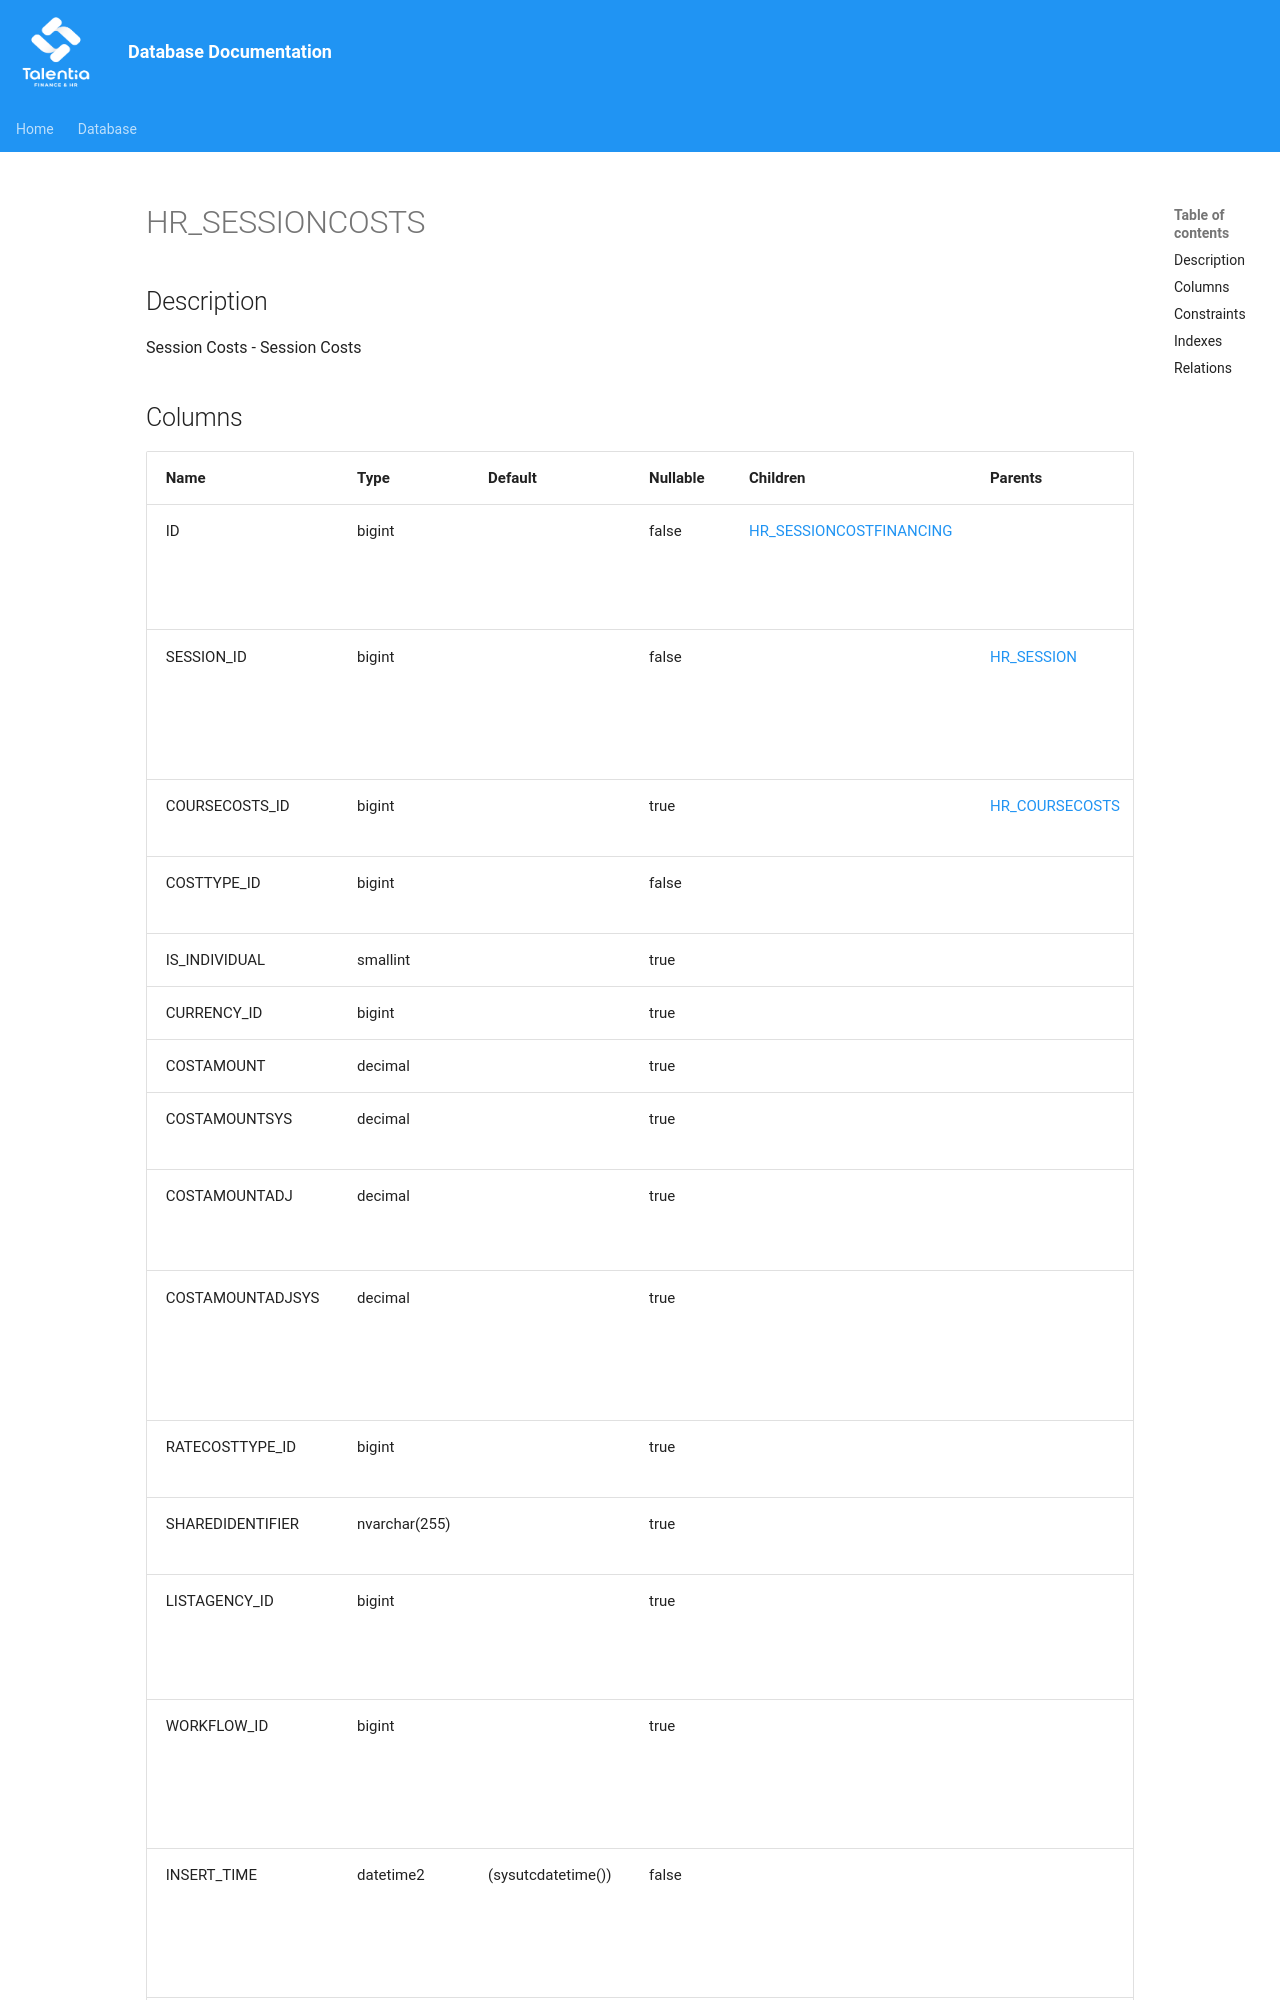

repository: giovanniporcelli/documentazione-db · page: schema/HR_SESSIONCOSTS/index.html · generator: mkdocs

# HR_SESSIONCOSTS

## Description

Session Costs - Session Costs  


## Columns

| Name | Type | Default | Nullable | Children | Parents | Comment |
| ---- | ---- | ------- | -------- | -------- | ------- | ------- |
| ID | bigint |  | false | [HR_SESSIONCOSTFINANCING](HR_SESSIONCOSTFINANCING.md) |  | Indicates the unique identifier |
| SESSION_ID | bigint |  | false |  | [HR_SESSION](HR_SESSION.md) | The identifier of the Session record. |
| COURSECOSTS_ID | bigint |  | true |  | [HR_COURSECOSTS](HR_COURSECOSTS.md) | Course Costs |
| COSTTYPE_ID | bigint |  | false |  |  | Cost Type |
| IS_INDIVIDUAL | smallint |  | true |  |  | Individual |
| CURRENCY_ID | bigint |  | true |  |  | Currency |
| COSTAMOUNT | decimal |  | true |  |  | Amount |
| COSTAMOUNTSYS | decimal |  | true |  |  | System Amount |
| COSTAMOUNTADJ | decimal |  | true |  |  | Adjusted Cost Amount |
| COSTAMOUNTADJSYS | decimal |  | true |  |  |  Adjusted Cost Amount, in System Currency. |
| RATECOSTTYPE_ID | bigint |  | true |  |  | Rate by Time Unit |
| SHAREDIDENTIFIER | nvarchar(255) |  | true |  |  |
